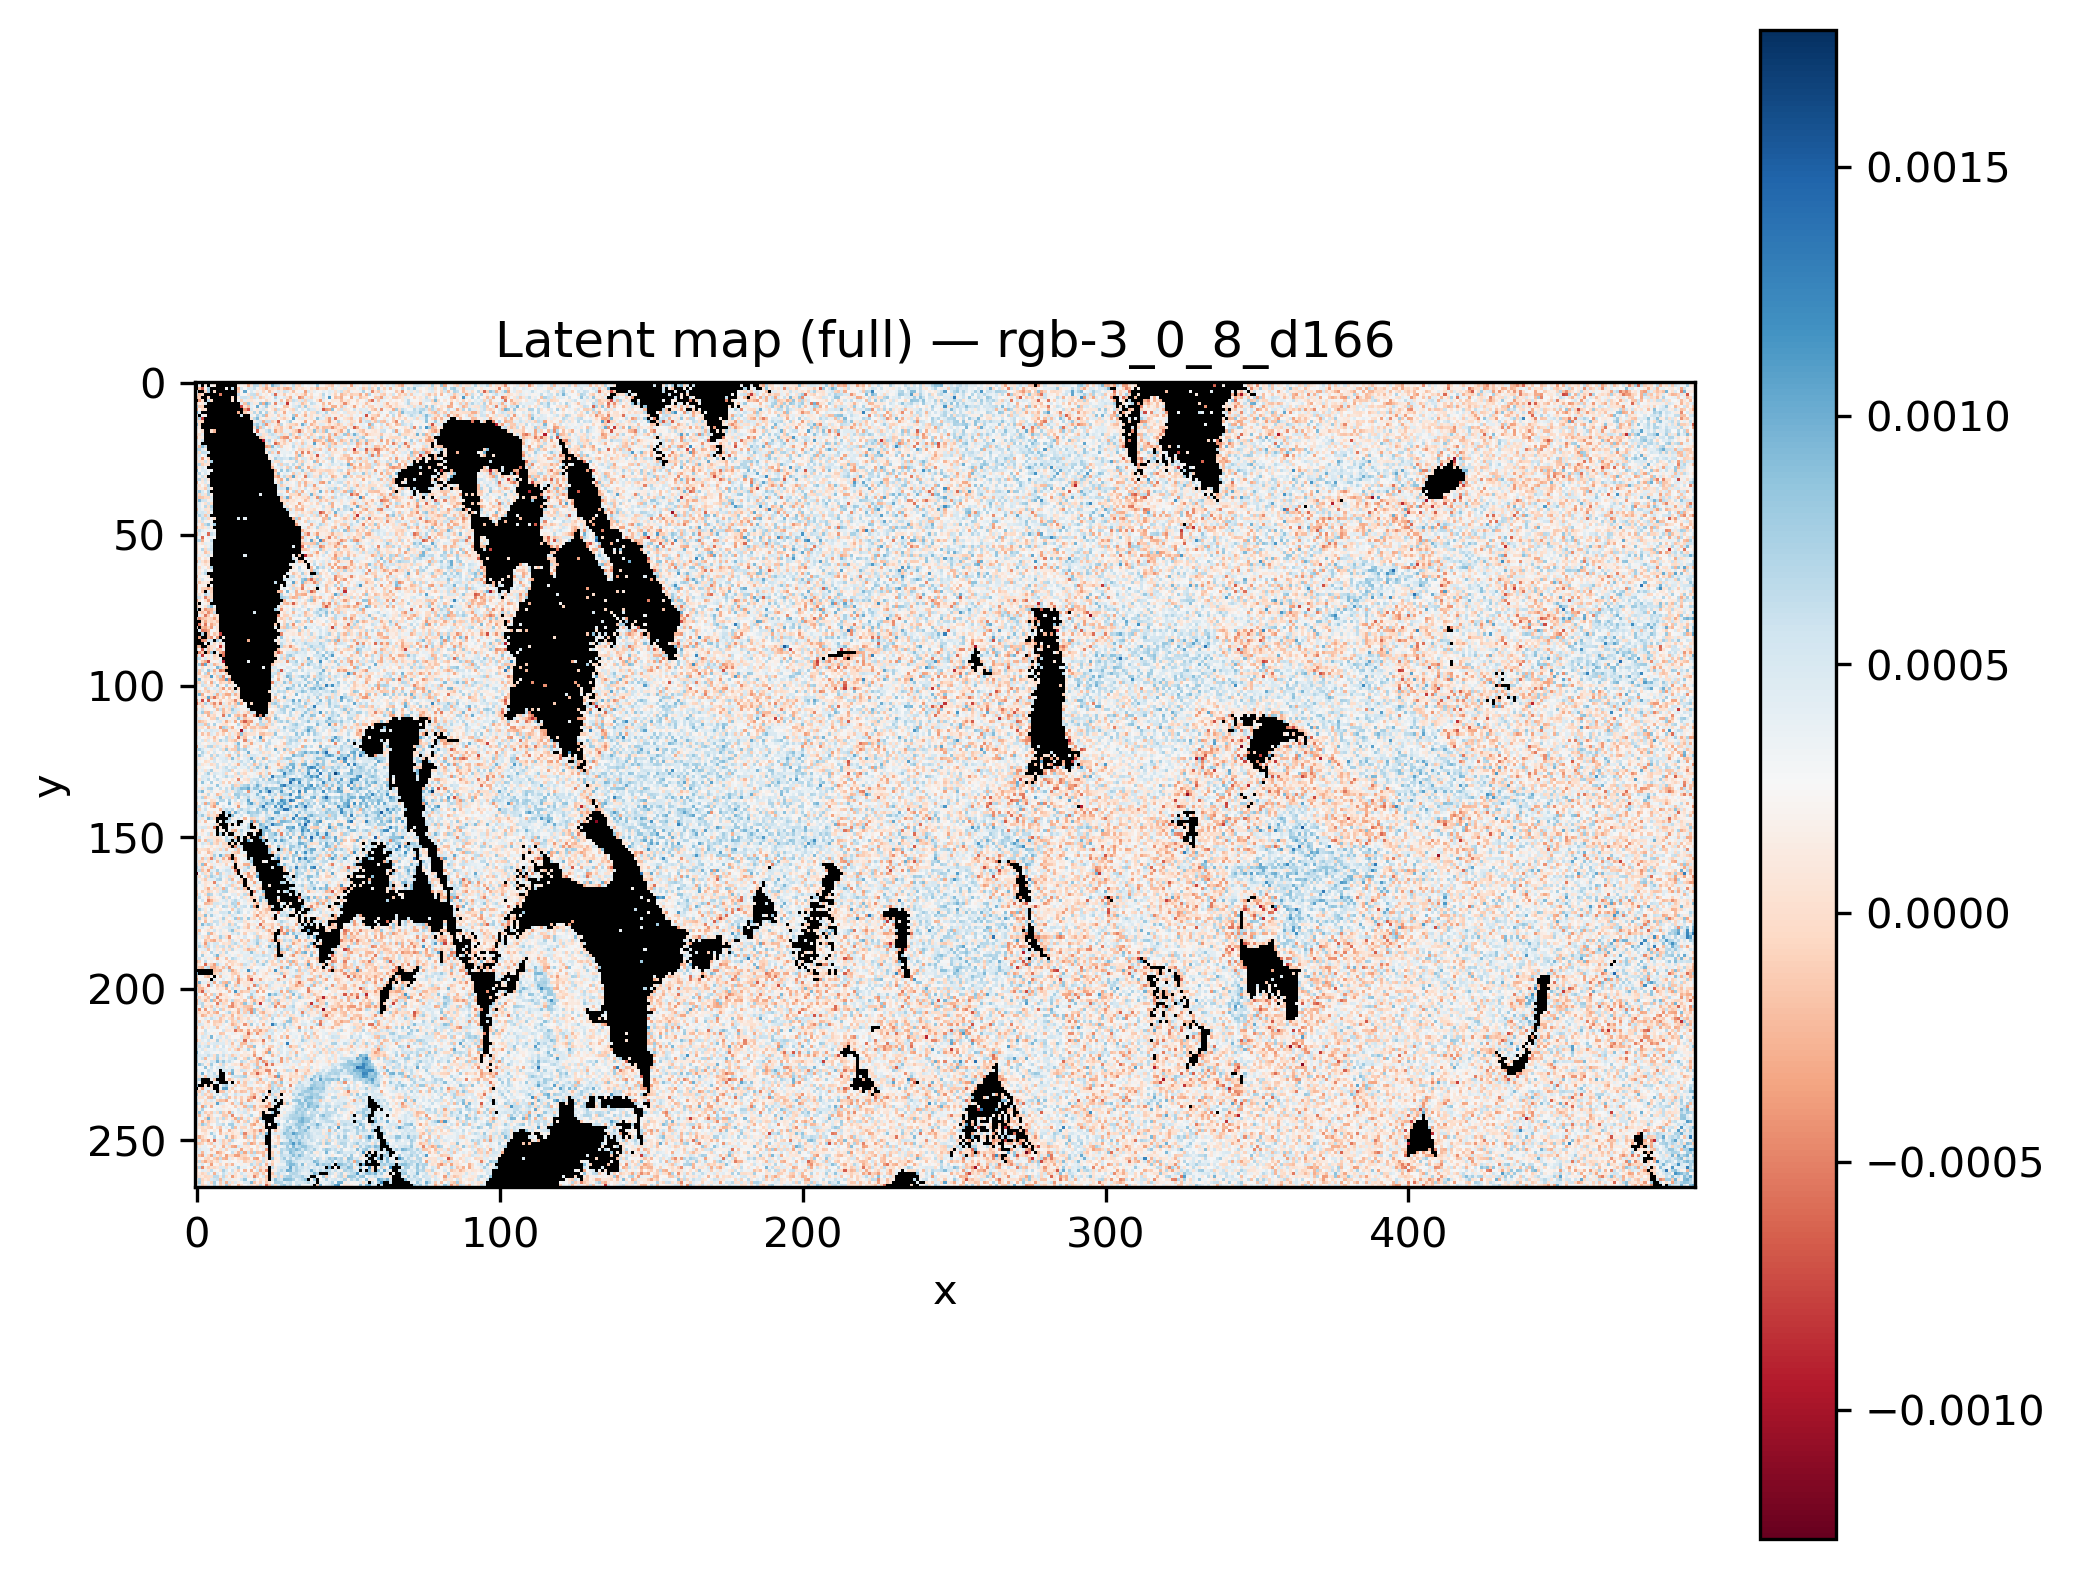

Values plotted in this chart, from the file beside it:
x, y, latent_rgb-3_0_8_d166
0, 0, 
1, 0, 
2, 0, 
3, 0, 
4, 0, 
5, 0, 
6, 0, 
7, 0, 
8, 0, 
9, 0, 
10, 0, -0.0005958
11, 0, 
12, 0, 
13, 0, 
14, 0, 0.0002133
15, 0, 0.0002779
16, 0, -0.0001912
17, 0, -0.0003325
18, 0, 0.00043
19, 0, 0.000397
20, 0, -0.0002243
21, 0, 0.0003916
22, 0, -0.0001264
23, 0, -0.0001691
24, 0, 0.0001861
25, 0, 0.0001793
26, 0, 4.914275e-05
27, 0, 0.0004343
28, 0, 3.9031263e-05
29, 0, 0.0004544
30, 0, 0.000634
31, 0, 0.001104
32, 0, 0.000122
33, 0, 0.0003605
34, 0, 0.000274
35, 0, 0.0003665
36, 0, 0.0009262
37, 0, -4.4381362e-05
38, 0, 0.0004017
39, 0, 8.5950596e-05
40, 0, 0.0004957
41, 0, 0.0002683
42, 0, -0.0001185
43, 0, 0.0007529
44, 0, 0.0001005
45, 0, 0.0005246
46, 0, 0.0002333
47, 0, 0.0004738
48, 0, 4.065782e-05
49, 0, 0.0001506
50, 0, 0.000138
51, 0, 0.0003451
52, 0, 0.0005671
53, 0, 0.0003296
54, 0, -9.420409e-05
55, 0, 0.0006666
56, 0, 9.744603e-05
57, 0, 0.0005076
58, 0, -0.0001411
59, 0, 3.1774165e-05
... 131,610 more rows
